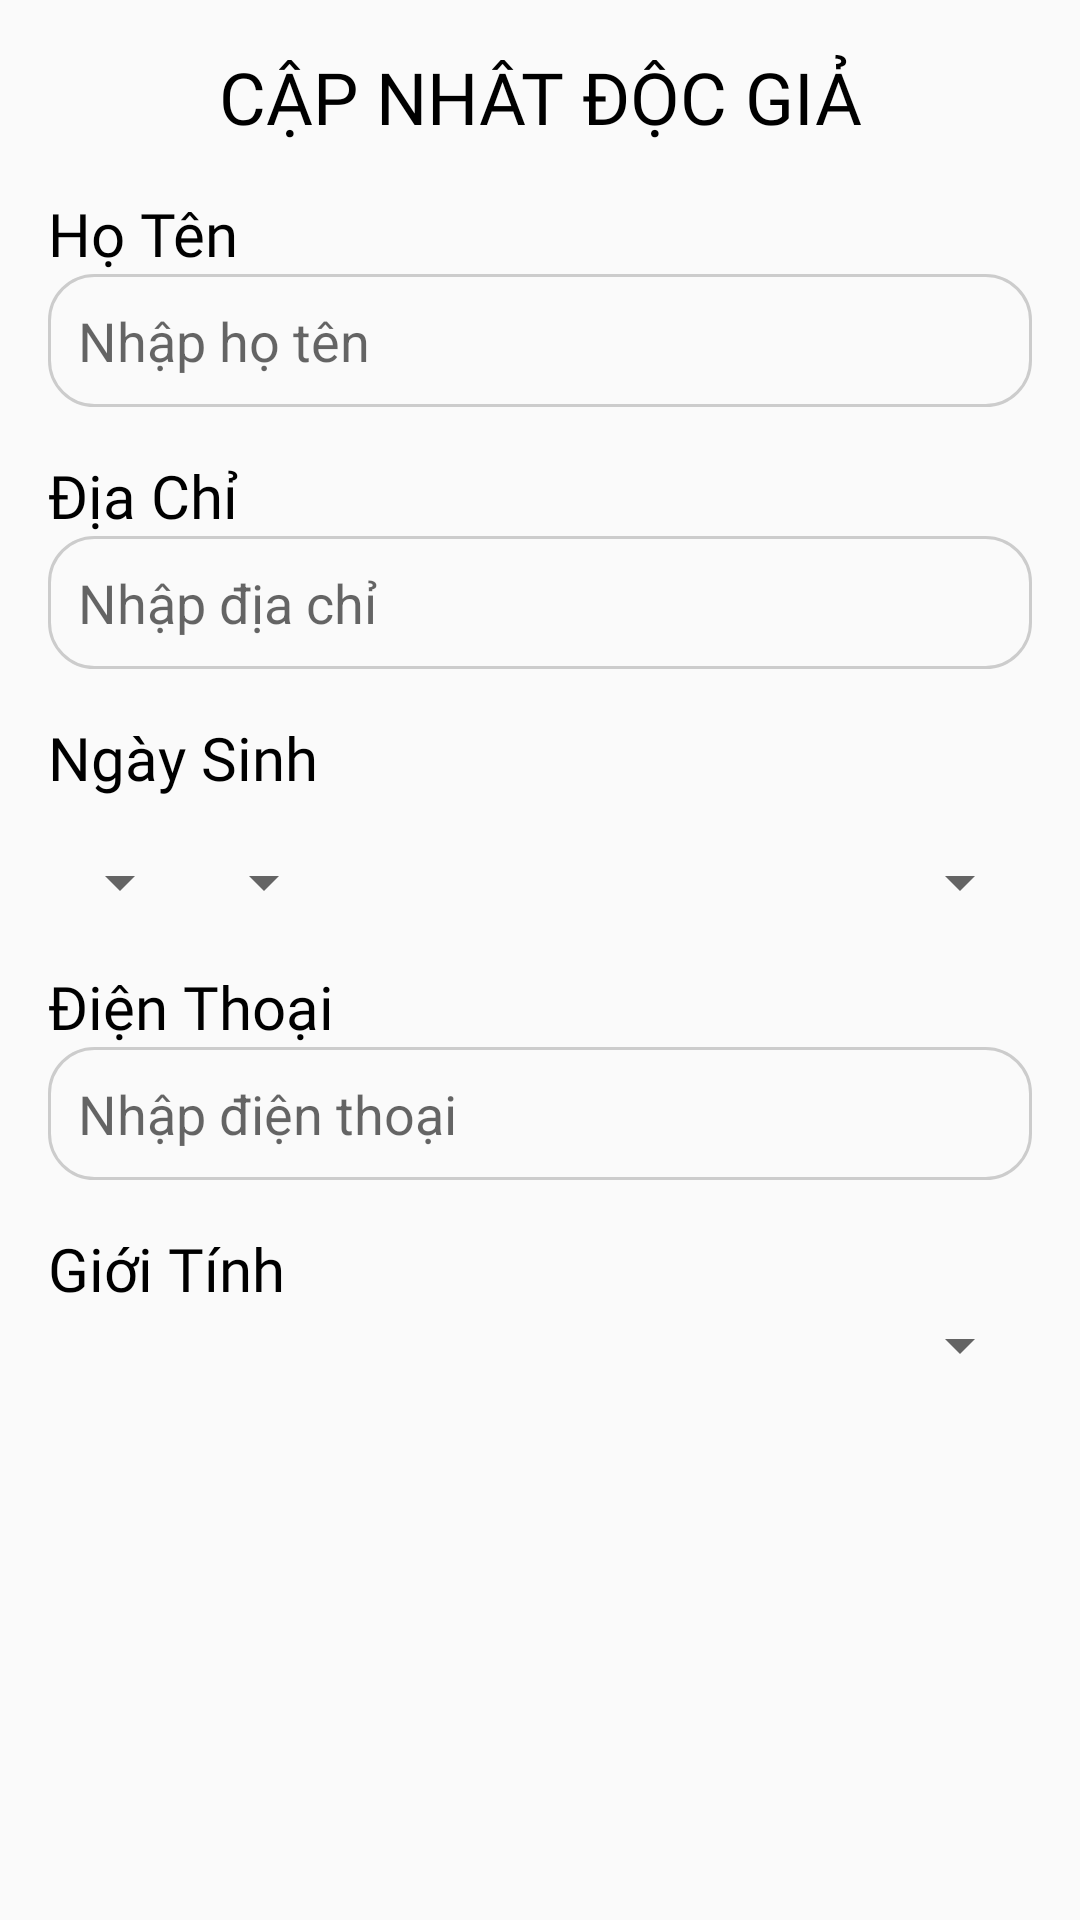

Reconstruct the res/layout file that produces this screen, plus the resources it refers to.
<!-- AndroidManifest.xml: application theme Theme.AppCompat.DayNight.NoActionBar -->
<!-- res/layout/dialog_edit_management_reader.xml -->
<?xml version="1.0" encoding="utf-8"?>
<LinearLayout xmlns:android="http://schemas.android.com/apk/res/android"
    android:layout_width="match_parent"
    android:layout_height="match_parent"
    android:orientation="vertical"
    android:padding="16dp">

    <ScrollView
        android:layout_width="match_parent"
        android:layout_height="match_parent">

        <LinearLayout
            android:layout_width="match_parent"
            android:layout_height="wrap_content"
            android:orientation="vertical" >

            <TextView
                android:id="@+id/textView11"
                android:layout_width="match_parent"
                android:layout_height="wrap_content"
                android:text="CẬP NHÂT ĐỘC GIẢ"
                android:gravity="center"
                android:fontFamily="@font/poppins_bold"
                android:textSize="24dp"
                android:textColor="@color/black"/>
            <TextView
                android:layout_width="match_parent"
                android:layout_height="wrap_content"
                android:text="Họ Tên"
                android:textColor="@color/black"
                android:fontFamily="@font/poppins_bold"
                android:textSize="20dp"
                android:layout_marginTop="16dp"/>

            <EditText
                android:id="@+id/edtNameReader"
                android:layout_width="match_parent"
                android:layout_height="wrap_content"
                android:background="@drawable/edit_text_background"
                android:ems="10"
                android:inputType="text"
                android:hint="Nhập họ tên"/>

            <TextView
                android:layout_width="match_parent"
                android:layout_height="wrap_content"
                android:text="Địa Chỉ"
                android:textColor="@color/black"
                android:fontFamily="@font/poppins_bold"
                android:textSize="20dp"
                android:layout_marginTop="16dp"/>

            <EditText
                android:id="@+id/edtAddressReader"
                android:layout_width="match_parent"
                android:layout_height="wrap_content"
                android:background="@drawable/edit_text_background"
                android:ems="10"
                android:inputType="text"
                android:hint="Nhập địa chỉ"/>

            <TextView
                android:layout_width="match_parent"
                android:layout_height="wrap_content"
                android:text="Ngày Sinh"
                android:textColor="@color/black"
                android:fontFamily="@font/poppins_bold"
                android:textSize="20dp"
                android:layout_marginTop="16dp"/>

            <LinearLayout
                android:layout_width="match_parent"
                android:layout_height="wrap_content"
                android:orientation="horizontal" >
                <Spinner
                    android:id="@+id/spinnerDayBirthDay"
                    android:layout_width="wrap_content"
                    android:layout_height="wrap_content"
                    android:layout_marginTop="16dp"/>

                <Spinner
                    android:id="@+id/spinnerMonthBirthDay"
                    android:layout_width="wrap_content"
                    android:layout_height="wrap_content"
                    android:layout_marginTop="16dp"/>

                <Spinner
                    android:id="@+id/spinnerYearBirthDay"
                    android:layout_width="match_parent"
                    android:layout_height="wrap_content"
                    android:layout_marginTop="16dp" />
            </LinearLayout>

            <TextView
                android:layout_width="match_parent"
                android:layout_height="wrap_content"
                android:text="Điện Thoại"
                android:textColor="@color/black"
                android:fontFamily="@font/poppins_bold"
                android:textSize="20dp"
                android:layout_marginTop="16dp"/>

            <EditText
                android:id="@+id/edtPhoneReader"
                android:layout_width="match_parent"
                android:layout_height="wrap_content"
                android:background="@drawable/edit_text_background"
                android:ems="10"
                android:inputType="text"
                android:hint="Nhập điện thoại"/>


            <TextView
                android:layout_width="match_parent"
                android:layout_height="wrap_content"
                android:text="Giới Tính"
                android:textColor="@color/black"
                android:fontFamily="@font/poppins_bold"
                android:textSize="20dp"
                android:layout_marginTop="16dp"/>

            <Spinner
                android:id="@+id/spinnerGender"
                android:layout_width="match_parent"
                android:layout_height="wrap_content" />


        </LinearLayout>
    </ScrollView>
</LinearLayout>
<!-- resources referenced by this layout -->
<resources>
  <color name="black">#FF000000</color>
  <!-- drawable edit_text_background (drawable) -->
  <?xml version="1.0" encoding="utf-8"?>
  <shape xmlns:android="http://schemas.android.com/apk/res/android">
      <solid android:color="@android:color/transparent" />
      <stroke
          android:width="1dp"
          android:color="#CCCCCC" />
      <corners android:radius="15dp" />
      <padding android:left="10dp" android:top="10dp" android:right="10dp" android:bottom="10dp" />
  </shape>
</resources>
